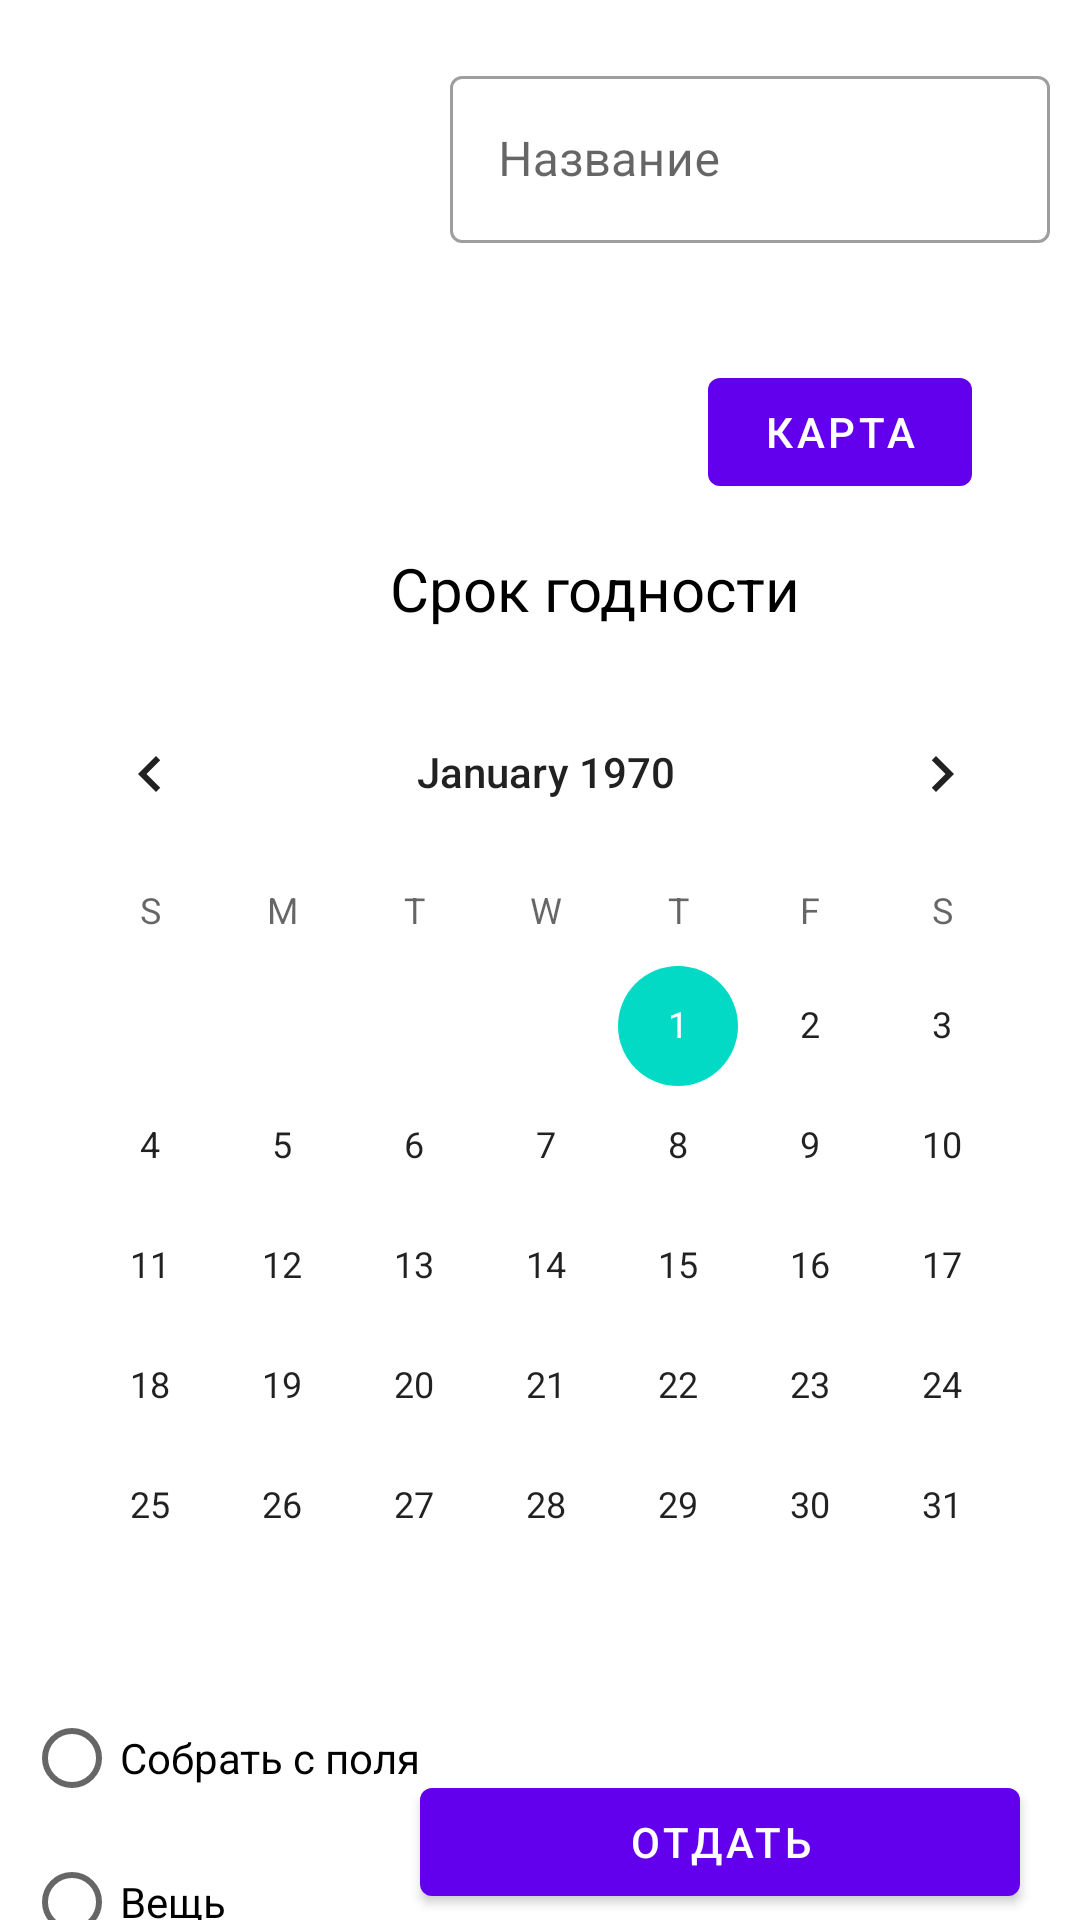

Layout XML and referenced resources for this Android screen:
<!-- AndroidManifest.xml: application theme Theme.FoodSharing -->
<!-- res/layout/activity_create_request.xml -->
<?xml version="1.0" encoding="utf-8"?>
<androidx.core.widget.NestedScrollView xmlns:android="http://schemas.android.com/apk/res/android"
    xmlns:app="http://schemas.android.com/apk/res-auto"
    xmlns:tools="http://schemas.android.com/tools"
    android:layout_width="match_parent"
    android:layout_height="match_parent">

    <androidx.constraintlayout.widget.ConstraintLayout
        android:layout_width="match_parent"
        android:layout_height="match_parent"
        tools:context=".ui.profile.ProfileFragment">

        <ImageView
            android:id="@+id/avatar_view"
            android:layout_width="@dimen/avatar_size"
            android:layout_height="@dimen/avatar_size"
            android:layout_margin="@dimen/avatar_margin"
            android:src="@drawable/ic_launcher_background"
            app:layout_constraintStart_toStartOf="parent"
            app:layout_constraintTop_toTopOf="parent" />

        <com.google.android.material.textfield.TextInputLayout
            style="@style/Widget.MaterialComponents.TextInputLayout.OutlinedBox"
            android:layout_width="200dp"
            android:layout_height="wrap_content"
            android:layout_marginStart="30dp"
            android:hint="Название"
            app:hintTextColor="@color/black"
            app:layout_constraintStart_toEndOf="@id/avatar_view"
            app:layout_constraintTop_toTopOf="@id/avatar_view">

            <com.google.android.material.textfield.TextInputEditText
                android:id="@+id/title_text_input_lay"
                android:layout_width="match_parent"
                android:layout_height="wrap_content" />
        </com.google.android.material.textfield.TextInputLayout>

        <com.google.android.material.button.MaterialButton
            android:id="@+id/maps_button"
            android:layout_width="wrap_content"
            android:layout_height="wrap_content"
            android:layout_marginEnd="36dp"
            android:text="Карта"
            app:layout_constraintEnd_toEndOf="parent"
            app:layout_constraintTop_toBottomOf="@+id/avatar_view" />

        <TextView
            android:id="@+id/deadline"
            android:layout_width="wrap_content"
            android:layout_height="wrap_content"
            android:layout_margin="10dp"
            android:text="Срок годности"
            android:textColor="@color/black"
            android:textSize="20sp"
            app:layout_constraintBottom_toTopOf="@id/calendarView"
            app:layout_constraintStart_toEndOf="@+id/avatar_view"
            app:layout_constraintTop_toBottomOf="@+id/maps_button" />

        <CalendarView
            android:id="@+id/calendarView"
            android:layout_width="wrap_content"
            android:layout_height="wrap_content"
            android:layout_marginTop="56dp"
            app:layout_constraintEnd_toEndOf="parent"
            app:layout_constraintHorizontal_bias="0.672"
            app:layout_constraintStart_toStartOf="parent"
            app:layout_constraintTop_toBottomOf="@id/maps_button" />

        <RadioButton
            android:id="@+id/collect_from_field"
            android:layout_width="wrap_content"
            android:layout_height="wrap_content"
            android:text="Собрать с поля"
            app:layout_constraintStart_toStartOf="@+id/calendarView"
            app:layout_constraintTop_toBottomOf="@+id/calendarView" />

        <RadioButton
            android:id="@+id/thing"
            android:layout_width="wrap_content"
            android:layout_height="wrap_content"
            android:text="Вещь"
            app:layout_constraintStart_toStartOf="@+id/calendarView"
            app:layout_constraintTop_toBottomOf="@+id/collect_from_field" />

        <com.google.android.material.button.MaterialButton
            android:id="@+id/gave_btn"
            android:layout_width="@dimen/width_btn_food"
            android:layout_height="wrap_content"
            android:layout_margin="20dp"
            android:text="Отдать"
            app:layout_constraintBottom_toBottomOf="parent"
            app:layout_constraintEnd_toEndOf="parent" />
    </androidx.constraintlayout.widget.ConstraintLayout>
</androidx.core.widget.NestedScrollView>
<!-- resources referenced by this layout -->
<resources>
  <dimen name="avatar_margin">20dp</dimen>
  <dimen name="avatar_size">100dp</dimen>
  <dimen name="width_btn_food">200dp</dimen>
  <style name="Theme.FoodSharing" parent="Theme.MaterialComponents.DayNight.DarkActionBar">
          
          <item name="colorPrimary">@color/purple_500</item>
          <item name="colorPrimaryVariant">@color/purple_700</item>
          <item name="colorOnPrimary">@color/white</item>
          
          <item name="colorSecondary">@color/teal_200</item>
          <item name="colorSecondaryVariant">@color/teal_700</item>
          <item name="colorOnSecondary">@color/black</item>
          
          <item name="android:statusBarColor" tools:targetApi="l">?attr/colorPrimaryVariant</item>
          
      </style>
  <!-- not gathered from this repository: default colours our renderer supplied (Android Studio template values) -->
  <color name="purple_500">#FF6200EE</color>
  <color name="purple_700">#FF3700B3</color>
  <color name="teal_200">#FF03DAC5</color>
  <color name="teal_700">#FF018786</color>
  <color name="black">#FF000000</color>
  <color name="white">#FFFFFFFF</color>
</resources>
